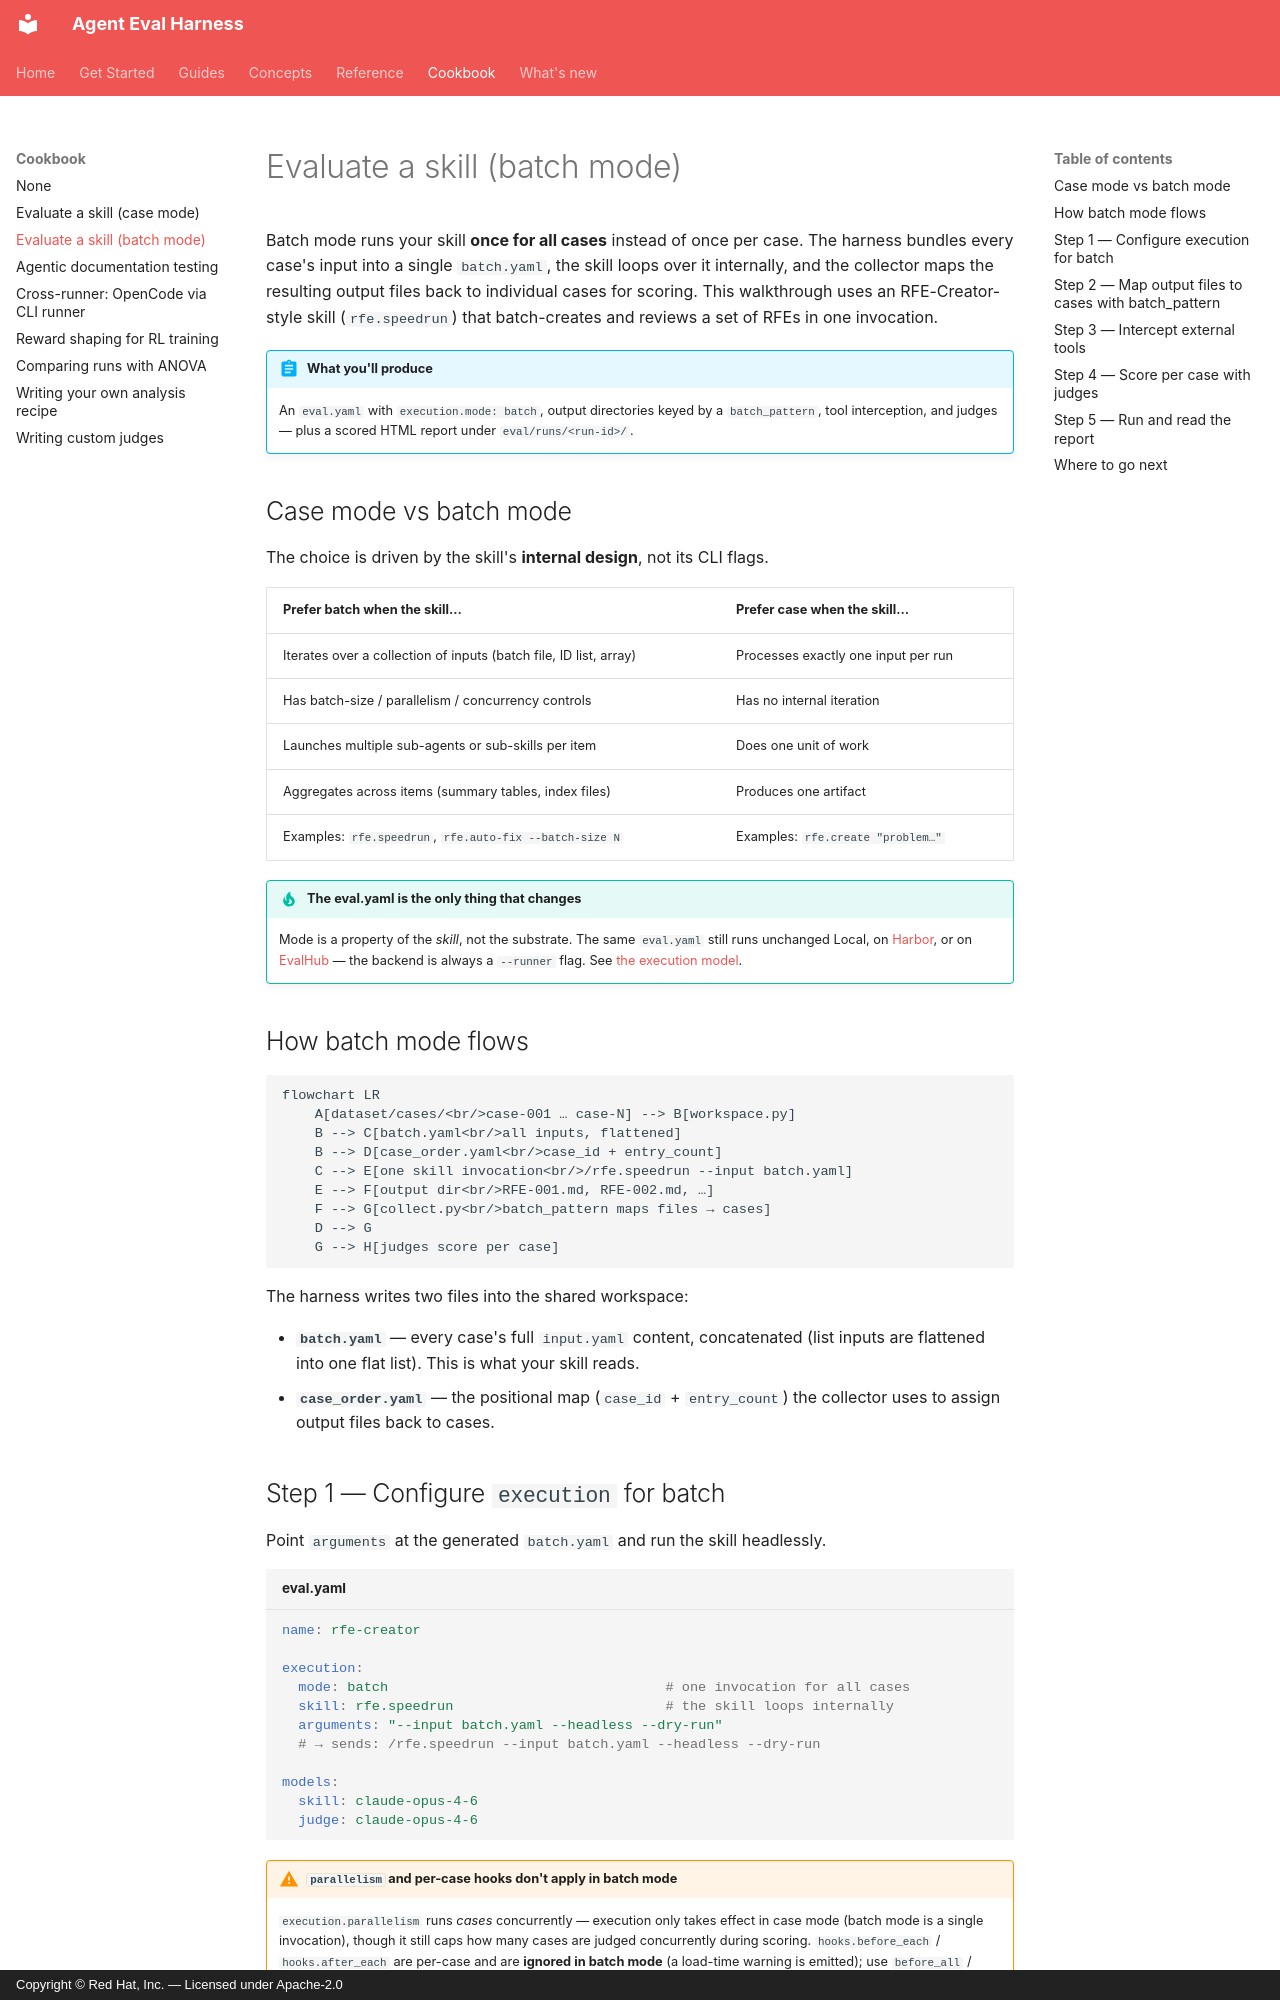

repository: fullsend-ai/agent-eval-harness · page: cookbook/skill-batch/index.html · generator: mkdocs · copyright: Copyright © Red Hat, Inc. — Licensed under Apache-2.0

# Evaluate a skill (batch mode)

Batch mode runs your skill **once for all cases** instead of once per case. The
harness bundles every case's input into a single `batch.yaml`, the skill loops over
it internally, and the collector maps the resulting output files back to individual
cases for scoring. This walkthrough uses an RFE-Creator-style skill (`rfe.speedrun`)
that batch-creates and reviews a set of RFEs in one invocation.

!!! abstract "What you'll produce"
    An `eval.yaml` with `execution.mode: batch`, output directories keyed by a
    `batch_pattern`, tool interception, and judges — plus a scored HTML report under
    `eval/runs/<run-id>/`.

## Case mode vs batch mode

The choice is driven by the skill's **internal design**, not its CLI flags.

| Prefer **batch** when the skill… | Prefer **case** when the skill… |
| --- | --- |
| Iterates over a collection of inputs (batch file, ID list, array) | Processes exactly one input per run |
| Has batch-size / parallelism / concurrency controls | Has no internal iteration |
| Launches multiple sub-agents or sub-skills per item | Does one unit of work |
| Aggregates across items (summary tables, index files) | Produces one artifact |
| Examples: `rfe.speedrun`, `rfe.auto-fix --batch-size N` | Examples: `rfe.create "problem…"` |

!!! tip "The eval.yaml is the only thing that changes"
    Mode is a property of the *skill*, not the substrate. The same `eval.yaml` still
    runs unchanged Local, on [Harbor](../guides/harbor.md), or on
    [EvalHub](../guides/evalhub.md) — the backend is always a `--runner` flag. See
    [the execution model](../concepts/execution-model.md).

## How batch mode flows

```mermaid
flowchart LR
    A[dataset/cases/<br/>case-001 … case-N] --> B[workspace.py]
    B --> C[batch.yaml<br/>all inputs, flattened]
    B --> D[case_order.yaml<br/>case_id + entry_count]
    C --> E[one skill invocation<br/>/rfe.speedrun --input batch.yaml]
    E --> F[output dir<br/>RFE-001.md, RFE-002.md, …]
    F --> G[collect.py<br/>batch_pattern maps files → cases]
    D --> G
    G --> H[judges score per case]
```

The harness writes two files into the shared workspace:

- **`batch.yaml`** — every case's full `input.yaml` content, concatenated (list
  inputs are flattened into one flat list). This is what your skill reads.
- **`case_order.yaml`** — the positional map (`case_id` + `entry_count`) the
  collector uses to assign output files back to cases.
